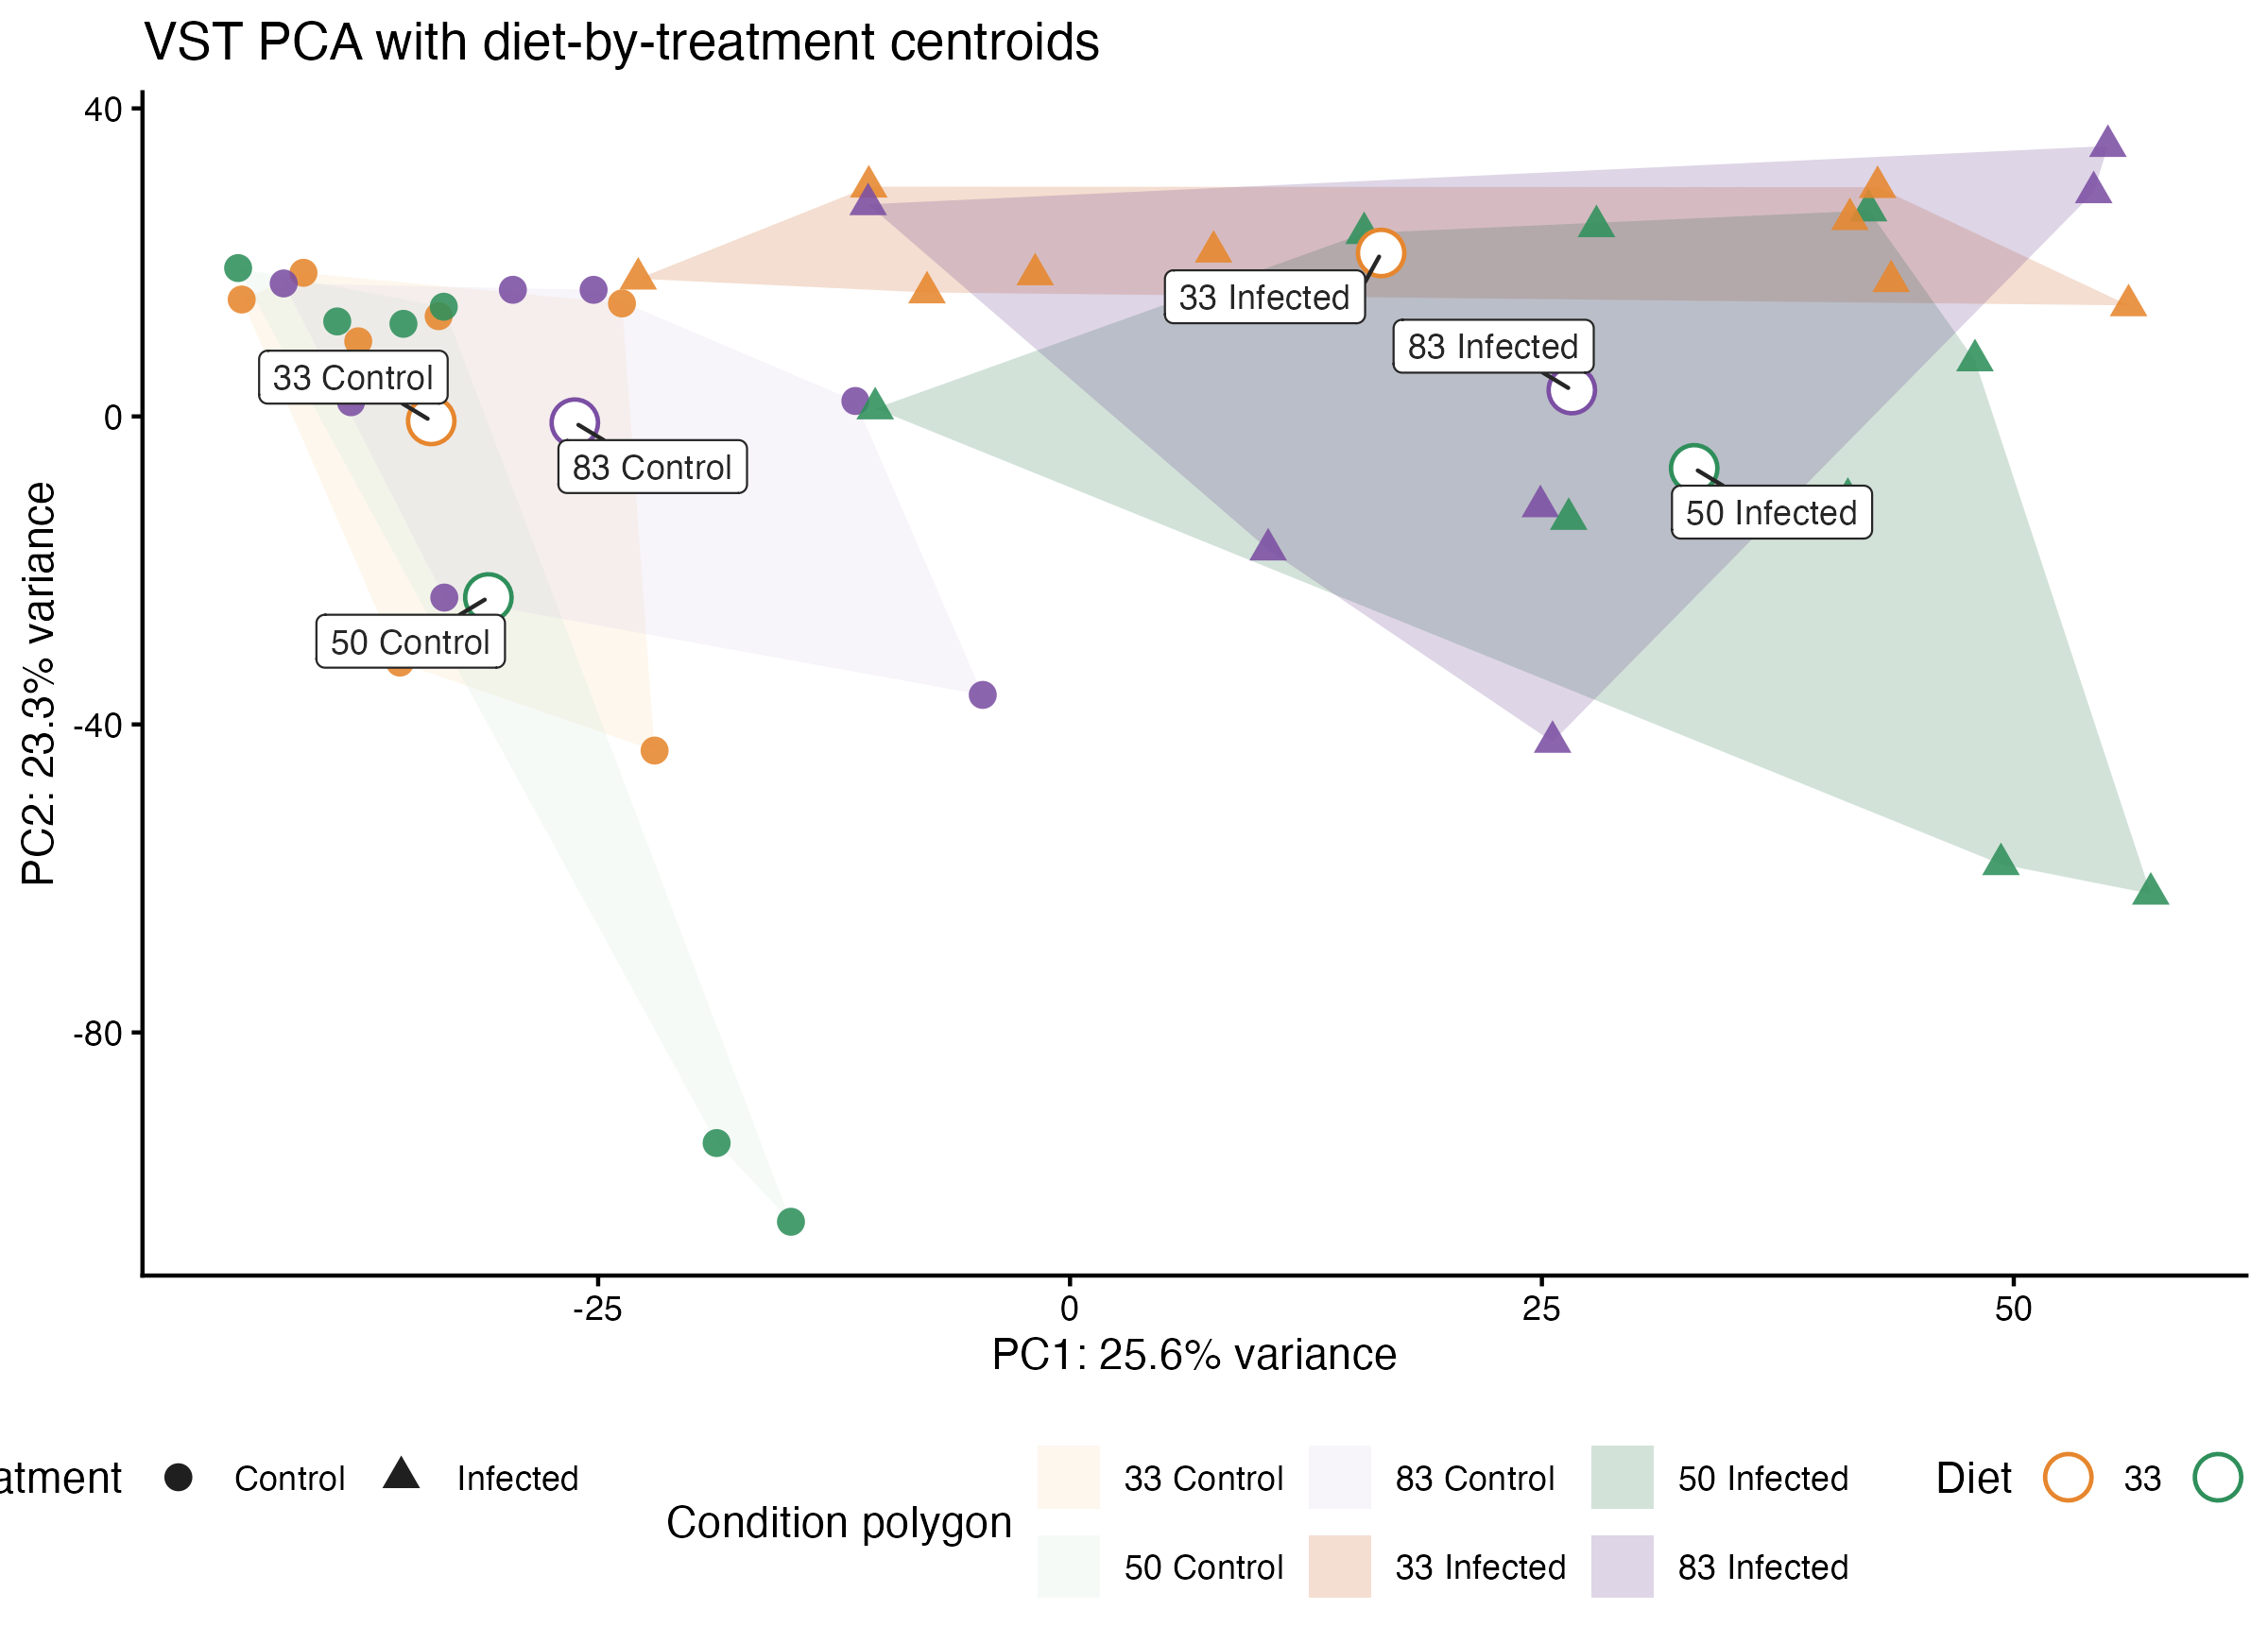

Source data for this figure (header and first rows):
Diet, Treatment, Condition, centroid_PC1, centroid_PC2
33, Control, 33 Control, -33.84, -0.5851
50, Control, 50 Control, -30.82, -23.51
83, Control, 83 Control, -26.24, -0.8135
33, Infected, 33 Infected, 16.48, 21.22
50, Infected, 50 Infected, 33.07, -6.74
83, Infected, 83 Infected, 26.58, 3.419
